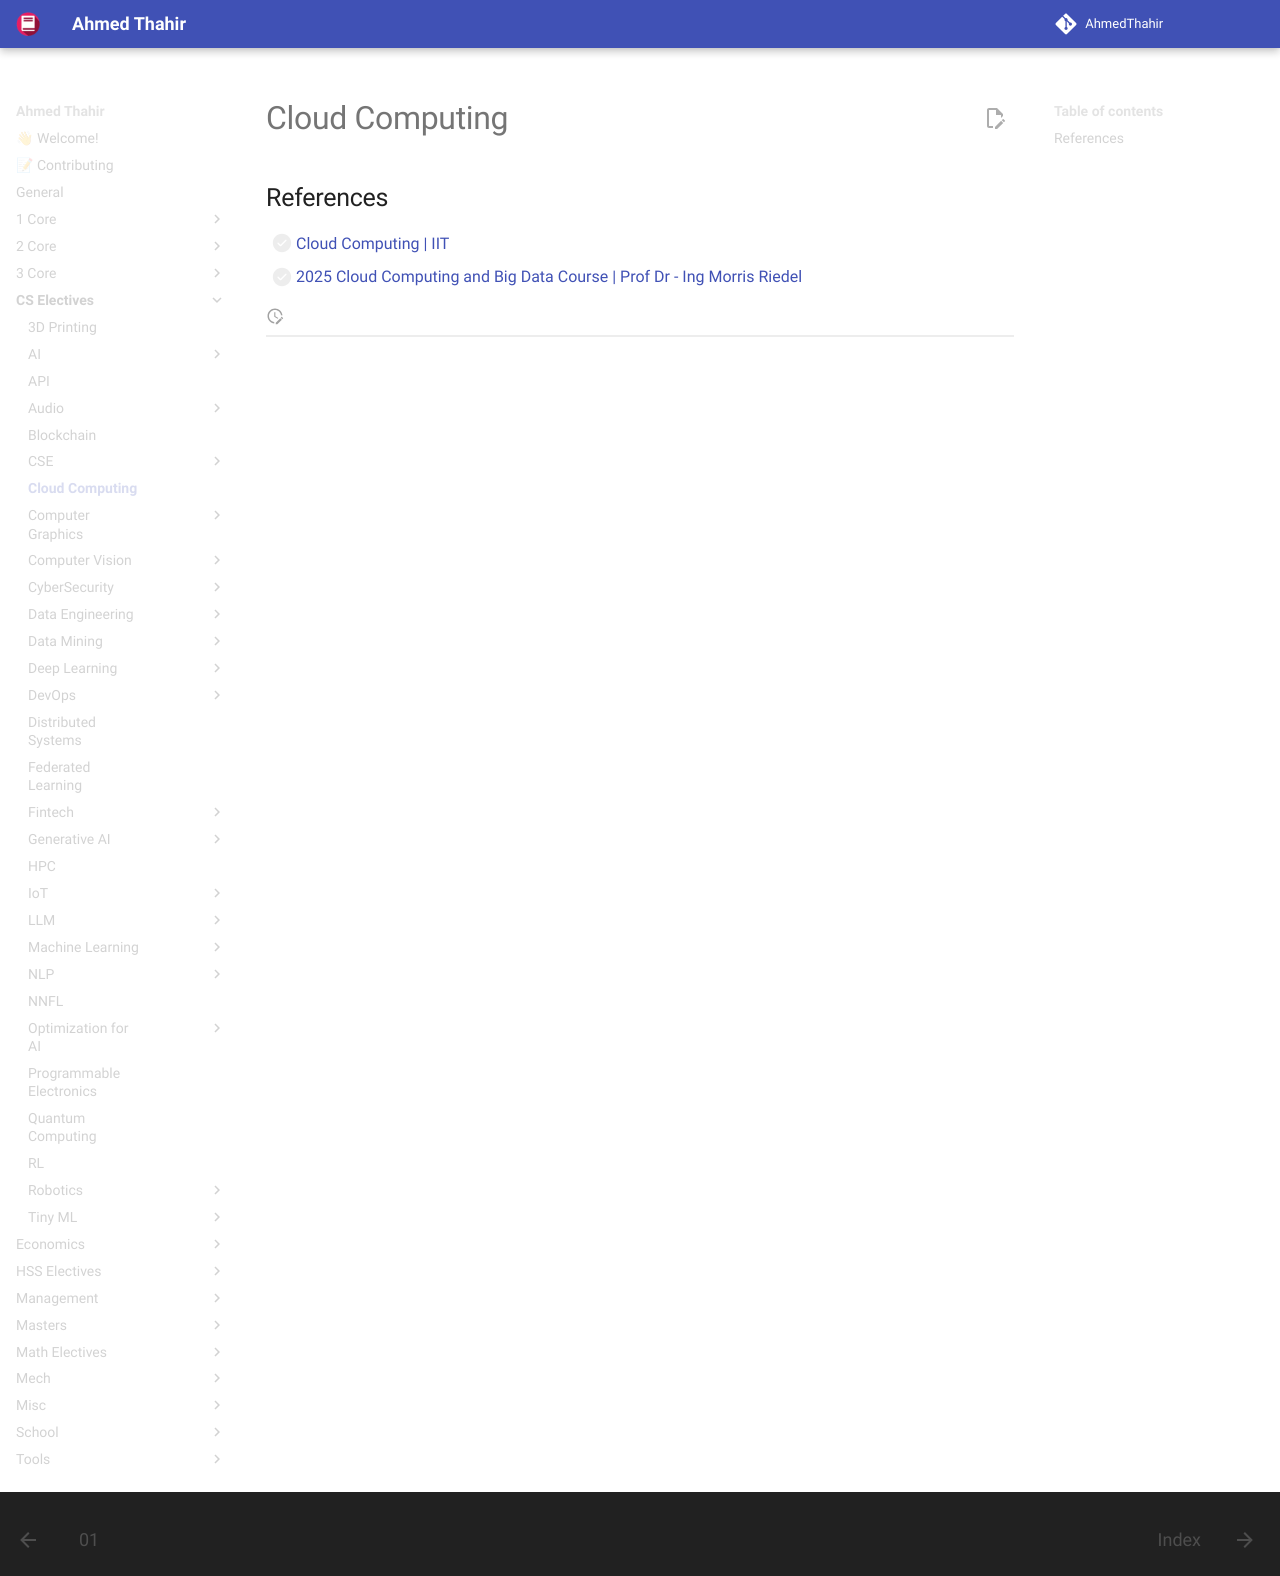

repository: AhmedThahir/AhmedThahir.github.io · page: CS_Electives/Cloud_Computing/index.html · generator: mkdocs

# Cloud Computing

## References

- [ ] [Cloud Computing | IIT](https://www.youtube.com/playlist?list=PLJ5C_6qdAvBG50J8z_UxQDmKUfmJCeIev)
- [ ] [2025 Cloud Computing and Big Data Course | Prof Dr - Ing Morris Riedel](https://www.youtube.com/playlist?list=PLmJwSK7qduwWdUgxwMoFjue5hH6ZaK3X6)
